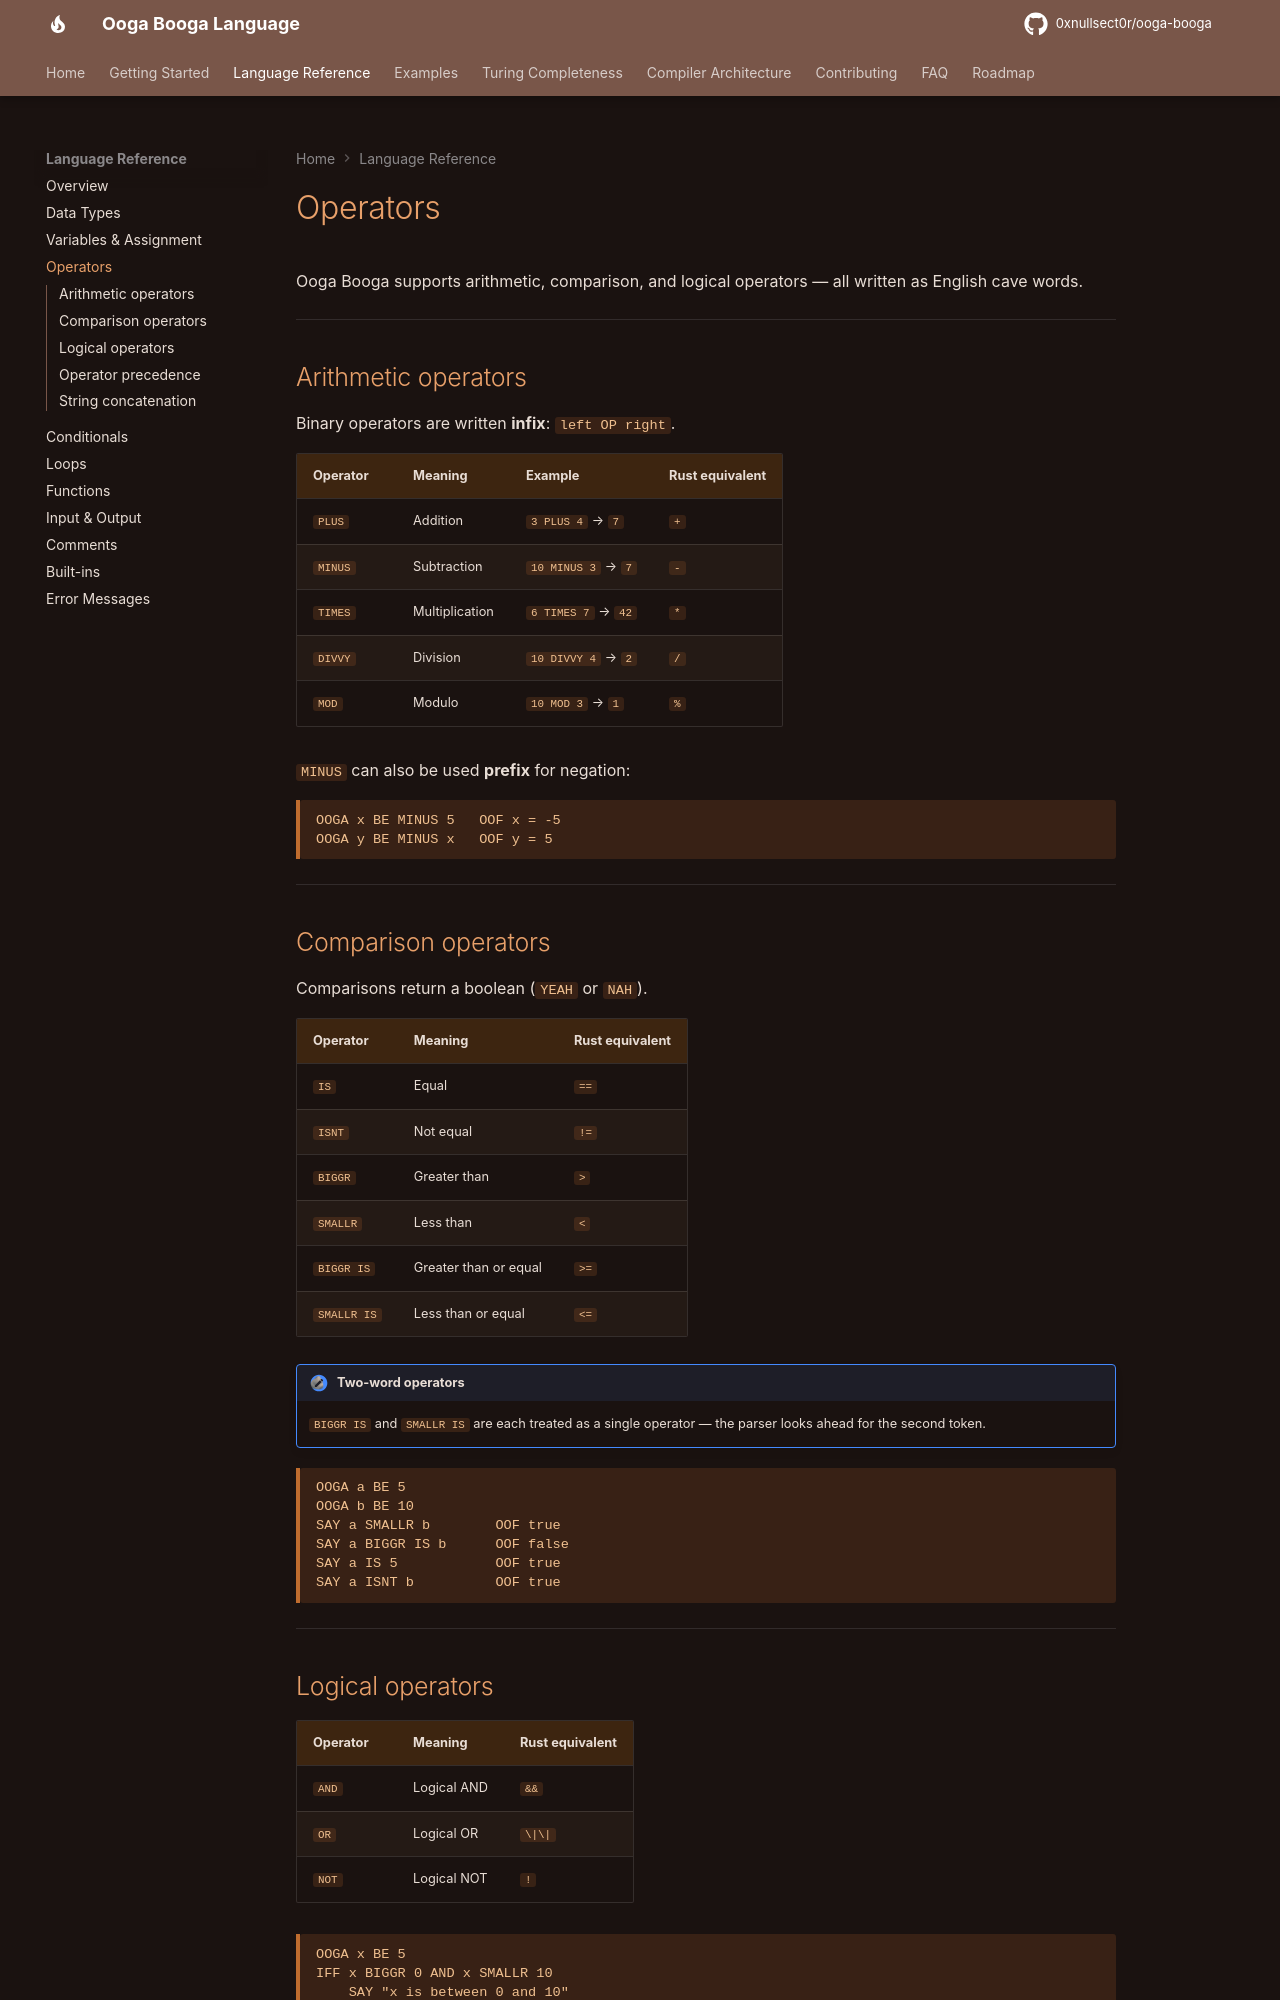

repository: 0xnullsect0r/ooga-booga · page: language/operators/index.html · generator: mkdocs

# Operators

Ooga Booga supports arithmetic, comparison, and logical operators — all written as English cave words.

---

## Arithmetic operators

Binary operators are written **infix**: `left OP right`.

| Operator | Meaning        | Example                   | Rust equivalent |
|----------|----------------|---------------------------|-----------------|
| `PLUS`   | Addition       | `3 PLUS 4` → `7`          | `+`             |
| `MINUS`  | Subtraction    | `10 MINUS 3` → `7`        | `-`             |
| `TIMES`  | Multiplication | `6 TIMES 7` → `42`        | `*`             |
| `DIVVY`  | Division       | `10 DIVVY 4` → `2`        | `/`             |
| `MOD`    | Modulo         | `10 MOD 3` → `1`          | `%`             |

`MINUS` can also be used **prefix** for negation:

```ooga
OOGA x BE MINUS 5   OOF x = -5
OOGA y BE MINUS x   OOF y = 5
```

---

## Comparison operators

Comparisons return a boolean (`YEAH` or `NAH`).

| Operator       | Meaning              | Rust equivalent |
|----------------|----------------------|-----------------|
| `IS`           | Equal                | `==`            |
| `ISNT`         | Not equal            | `!=`            |
| `BIGGR`        | Greater than         | `>`             |
| `SMALLR`       | Less than            | `<`             |
| `BIGGR IS`     | Greater than or equal| `>=`            |
| `SMALLR IS`    | Less than or equal   | `<=`            |

!!! note "Two-word operators"
    `BIGGR IS` and `SMALLR IS` are each treated as a single operator — the parser looks ahead for the second token.

```ooga
OOGA a BE 5
OOGA b BE 10
SAY a SMALLR b        OOF true
SAY a BIGGR IS b      OOF false
SAY a IS 5            OOF true
SAY a ISNT b          OOF true
```

---

## Logical operators

| Operator | Meaning     | Rust equivalent |
|----------|-------------|-----------------|
| `AND`    | Logical AND | `&&`            |
| `OR`     | Logical OR  | `\|\|`          |
| `NOT`    | Logical NOT | `!`             |

```ooga
OOGA x BE 5
IFF x BIGGR 0 AND x SMALLR 10
    SAY "x is between 0 and 10"
UGHA

IFF NOT (x IS 0)
    SAY "x is nonzero"
UGHA
```

---
